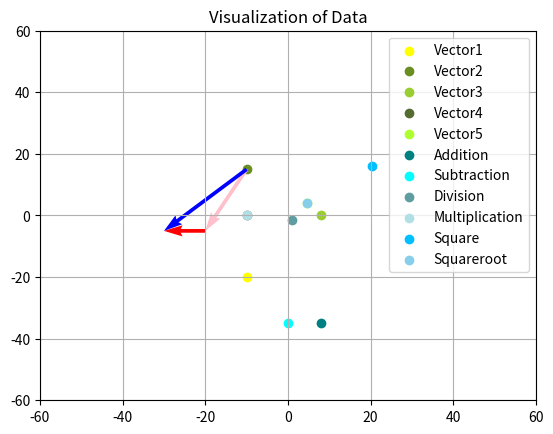

Here is the Python script that generated this plot:
import numpy as np
import matplotlib.pyplot as plt
import matplotlib

Vector1 = np.array([-10, -20])
Vector2 = np.array([-10, 15])
Vector3 = np.array([8, 0])
Vector4 = np.array([-10, 0])
Vector5 = np.array([4.5, 4])

#Addition and Subtraction
Subtraction = np.subtract(Vector1, Vector2)
Addition = np.add(np.subtract(Vector1, Vector2), Vector3)
print('#'*64)
print('Subtracting Vector1 and Vector2 is equal to', Subtraction,
      '\nAdding', Subtraction, 'to Vector3 is equal to', Addition)

#Multiplication and Division
Divide = np.divide(Vector1, Vector2)
Multiply = np.multiply(np.divide(Vector1, Vector2), Vector4)
print('#'*64)
print('Dividing Vector1 and Vector2 is equal to', Divide,
      '\nMultiplying', Divide, 'to Vector4 is equal to', Multiply)

#Squarring and Square root
Square = np.square(Vector5)
Square_root = np.sqrt(np.square(Vector5))
print('#'*64)
print('The Square of Vector5 is equal to', Square,
      '\nThe Square Root of', Square, 'is equal to', Square_root)


#Summation
Summation = np.sum(Vector5)
print('#'*64)
print('The Summation of Vector5 is equal to', Summation)


#Visualizing Data
print('#'*64)
plt.title('Visualization of Data')
plt.xlim(-60, 60)
plt.ylim(-60, 60)

#Vector
plt.scatter(Vector1[0], Vector1[1], label='Vector1', c='Yellow')
plt.scatter(Vector2[0], Vector2[1], label='Vector2', c='Olivedrab')
plt.scatter(Vector3[0], Vector3[1], label='Vector3', c='Yellowgreen')
plt.scatter(Vector4[0], Vector4[1], label='Vector4', c='darkolivegreen')
plt.scatter(Vector5[0], Vector5[1], label='Vector5', c='greenYellow')

#Results
plt.scatter(Addition[0],      Addition[1],         label='Addition',          c='teal')
plt.scatter(Subtraction[0],   Subtraction[1],      label='Subtraction',       c='cyan')
plt.scatter(Divide[0],        Divide[1],           label='Division',          c='cadetblue')
plt.scatter(Multiply[0],      Multiply[1],         label='Multiplication',    c='powderblue')
plt.scatter(Square[0],        Square[1],           label='Square',            c='deepskyblue')
plt.scatter(Square_root[0],   Square_root[1],      label='Squareroot',        c='skyblue')

#Resultant Vector
plt.quiver(Vector2[0], Vector2[1], Vector1[0], Vector1[1], angles='xy', scale_units='xy', scale=1, color='Pink')
plt.quiver(-20, -5, Vector4[0], Vector4[1], angles='xy', scale_units='xy', scale=1, color='red')
Vector6 = Vector1 + Vector4
plt.quiver(Vector2[0], Vector2[1], Vector6[0], Vector6[1], angles='xy', scale_units='xy', scale=1, color='blue')


R_mag = np.sqrt(np.sum(Vector1**2+Vector4**2)) ##Euclidean Distance / Euclidean Norm
rise = Vector6[1]
run = Vector6[0]
slope = rise/run
print('The slope is: ',slope)



plt.grid()
plt.legend()
plt.show()

